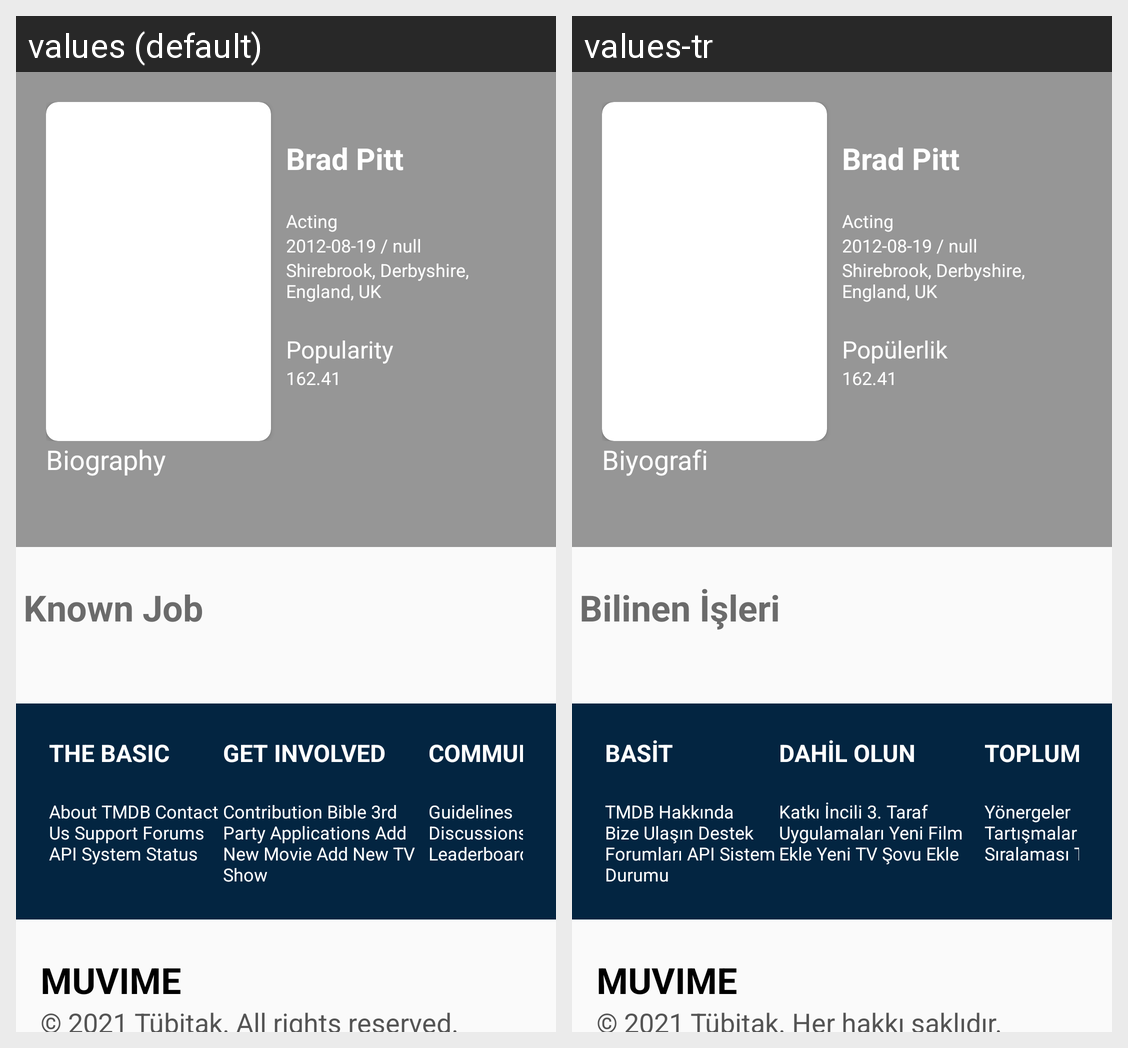

The Android screen above is rendered under two locales of the same app. Produce the string resources it draws, with the default and per-locale values.
Android screen res/layout/fragment_cast.xml rendered under 2 locales, left to right: values (default), values-tr. Device: Nexus 5 (rendered at 1080×1920; each locale shown at half size, 540×960, under a caption strip naming it); theme Theme.MUVIME.
Strings drawn on this screen, with the default value and each locale's value (text and hints the layout hard-codes, and strings that could not be matched under every locale, appear in the picture but are not listed):

popularity
  values: Popularity
  values-tr: Popülerlik

biography
  values: Biography
  values-tr: Biyografi

known_job
  values: Known Job
  values-tr: Bilinen İşleri

the_basic
  values: THE BASIC
  values-tr: BASİT

the_basic_under
  values: About TMDB Contact Us Support Forums API System Status
  values-tr: TMDB Hakkında Bize Ulaşın Destek Forumları API Sistem Durumu

get_involed
  values: GET INVOLVED
  values-tr: DAHİL OLUN

get_involed_under
  values: Contribution Bible 3rd Party Applications Add New Movie Add New TV Show
  values-tr: Katkı İncili 3. Taraf Uygulamaları Yeni Film Ekle Yeni TV Şovu Ekle

community
  values: COMMUNITY
  values-tr: TOPLUM

community_under
  values: Guidelines Discussions Leaderboard Twitter
  values-tr: Yönergeler Tartışmalar Liderler Sıralaması Twitter

all_rigts_reserved
  values: © 2021 Tübitak. All rights reserved.
  values-tr: © 2021 Tübitak. Her hakkı saklıdır.
